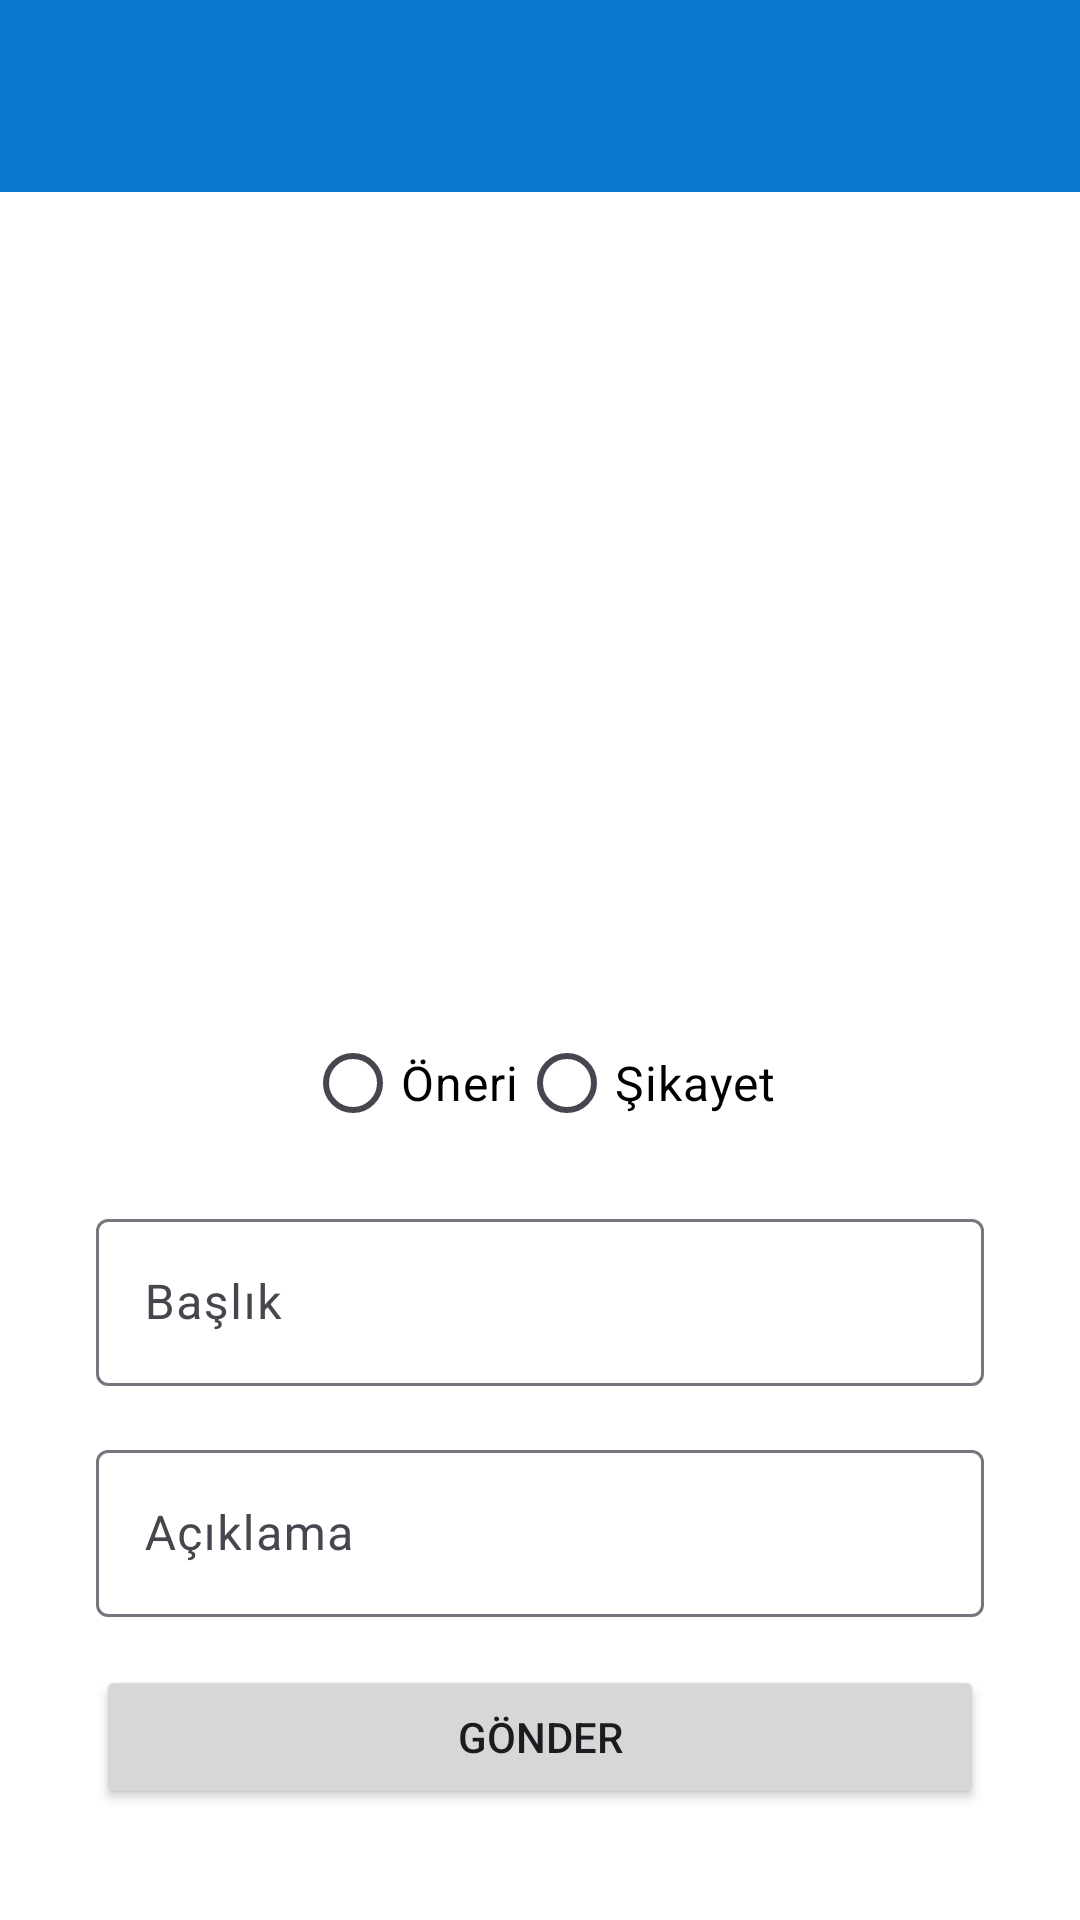

The Android layout XML behind this screen, and the referenced resources:
<!-- AndroidManifest.xml: application theme Theme.Haritaapp -->
<!-- res/layout/fragment_detay.xml -->
<?xml version="1.0" encoding="utf-8"?>
<layout xmlns:android="http://schemas.android.com/apk/res/android"
    xmlns:app="http://schemas.android.com/apk/res-auto"
    xmlns:tools="http://schemas.android.com/tools">

    <data>
        <variable
            name="fragmentDetayToolbarTitle"
            type="String" />
        <variable
            name="konumObject"
            type="com.abrebostudio.haritaapp.data.model.Konum" />
        <variable
            name="detayFragment"
            type="com.abrebostudio.haritaapp.ui.fragment.DetayFragment" />

    </data>

    <androidx.constraintlayout.widget.ConstraintLayout
        android:layout_width="match_parent"
        android:layout_height="match_parent"
        android:background="@color/white"
        tools:context=".ui.fragment.DetayFragment">

        <androidx.appcompat.widget.Toolbar
            android:id="@+id/toolbar"
            android:layout_width="0dp"
            android:layout_height="wrap_content"
            android:background="?attr/colorPrimary"
            android:minHeight="?attr/actionBarSize"
            android:theme="?attr/actionBarTheme"
            app:title="@{fragmentDetayToolbarTitle}"
            app:layout_constraintEnd_toEndOf="parent"
            app:layout_constraintStart_toStartOf="parent"
            app:layout_constraintTop_toTopOf="parent"
            app:titleTextColor="@color/white" />

        <ImageView
            android:id="@+id/imageViewFotograf"
            android:layout_width="225dp"
            android:layout_height="225dp"
            android:layout_marginTop="32dp"
            android:src="@drawable/add_photo"
            app:layout_constraintEnd_toEndOf="parent"
            app:layout_constraintHorizontal_bias="0.5"
            app:layout_constraintStart_toStartOf="parent"
            app:layout_constraintTop_toBottomOf="@+id/toolbar" />

        <RadioGroup
            android:id="@+id/radioGrup"
            android:layout_width="wrap_content"
            android:layout_height="wrap_content"
            android:layout_marginTop="16dp"
            android:orientation="horizontal"
            app:layout_constraintEnd_toEndOf="parent"
            app:layout_constraintStart_toStartOf="parent"
            app:layout_constraintTop_toBottomOf="@+id/imageViewFotograf">

            <RadioButton
                android:id="@+id/radioButtonOneri"
                android:layout_width="wrap_content"
                android:layout_height="wrap_content"
                android:text="Öneri"
                android:textSize="16sp"
                android:textColor="@color/black" />

            <RadioButton
                android:id="@+id/radioButtonSikayet"
                android:layout_width="wrap_content"
                android:layout_height="wrap_content"
                android:text="Şikayet"
                android:textSize="16sp"
                android:textColor="@color/black" />
        </RadioGroup>

        <com.google.android.material.textfield.TextInputLayout
            android:id="@+id/textInputLayout"
            android:layout_width="0dp"
            android:layout_height="wrap_content"
            android:layout_marginStart="32dp"
            android:layout_marginTop="16dp"
            android:layout_marginEnd="32dp"
            android:hint="Başlık"
            app:layout_constraintEnd_toEndOf="parent"
            app:layout_constraintStart_toStartOf="parent"
            app:layout_constraintTop_toBottomOf="@+id/radioGrup">

            <com.google.android.material.textfield.TextInputEditText
                android:id="@+id/textBaslik"
                android:layout_width="match_parent"
                android:layout_height="wrap_content" />
        </com.google.android.material.textfield.TextInputLayout>

        <com.google.android.material.textfield.TextInputLayout
            android:id="@+id/textInputLayout2"
            android:layout_width="0dp"
            android:layout_height="wrap_content"
            android:layout_marginStart="32dp"
            android:layout_marginTop="16dp"
            android:layout_marginEnd="32dp"
            android:hint="Açıklama"
            app:layout_constraintEnd_toEndOf="parent"
            app:layout_constraintStart_toStartOf="parent"
            app:layout_constraintTop_toBottomOf="@+id/textInputLayout">

            <com.google.android.material.textfield.TextInputEditText
                android:id="@+id/textAciklama"
                android:layout_width="match_parent"
                android:layout_height="wrap_content" />
        </com.google.android.material.textfield.TextInputLayout>

        <Button
            android:id="@+id/buttonGonder"
            android:layout_width="0dp"
            android:layout_height="wrap_content"
            android:layout_marginStart="32dp"
            android:layout_marginTop="16dp"
            android:layout_marginEnd="32dp"
            android:text="Gönder"
            android:onClick="@{() -> detayFragment.buttonGonder(konumObject,textBaslik.getText().toString(),textAciklama.getText().toString())}"
            app:layout_constraintEnd_toEndOf="parent"
            app:layout_constraintStart_toStartOf="parent"
            app:layout_constraintTop_toBottomOf="@+id/textInputLayout2" />

        <ProgressBar
            android:id="@+id/progressBarDetay"
            style="?android:attr/progressBarStyle"
            android:layout_width="wrap_content"
            android:indeterminateTint="@color/color_primary"
            android:layout_height="wrap_content"
            android:visibility="gone"
            app:layout_constraintBottom_toBottomOf="parent"
            app:layout_constraintEnd_toEndOf="parent"
            app:layout_constraintStart_toStartOf="parent"
            app:layout_constraintTop_toBottomOf="@+id/toolbar" />
    </androidx.constraintlayout.widget.ConstraintLayout>
</layout>
<!-- resources referenced by this layout -->
<resources>
  <color name="black">#FF000000</color>
  <color name="color_primary">#0A77CD</color>
  <color name="white">#FFFFFFFF</color>
  <style name="Theme.Haritaapp" parent="Base.Theme.Haritaapp" />
  <style name="Base.Theme.Haritaapp" parent="Theme.Material3.DayNight.NoActionBar">
          
          <item name="colorPrimary">@color/color_primary</item>
          <item name="android:statusBarColor">@color/color_primary_dark</item>
      </style>
  <color name="color_primary_dark">#0D65AC</color>
</resources>
